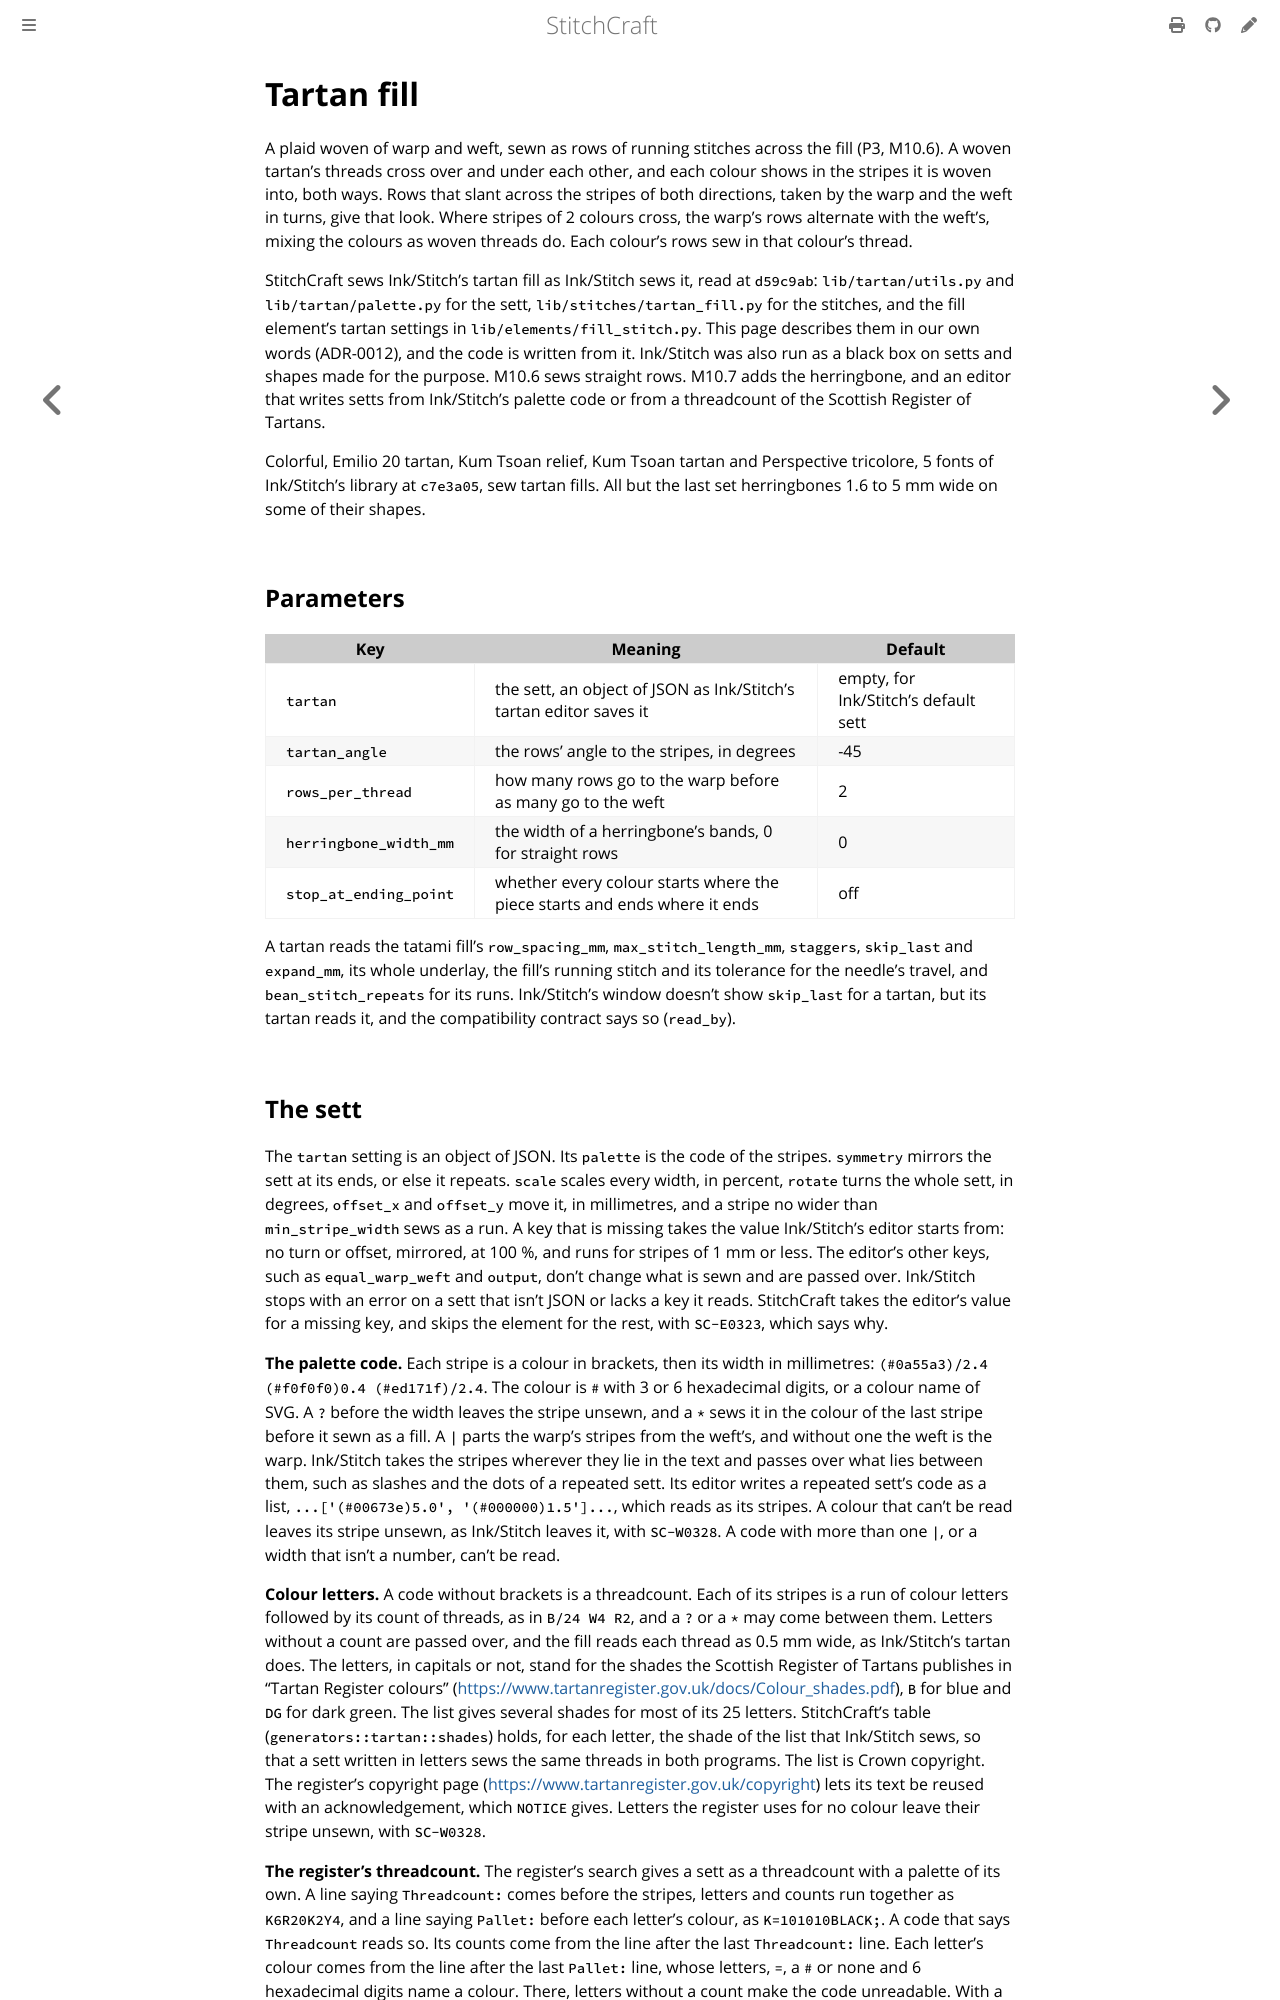

repository: KaboomFox/stitchcraft · page: dev/design/algorithms/tartan.html · generator: mdbook

# Tartan fill

<!-- implements: crates/stitchcraft-engine/src/generators/tartan/** -->

A plaid woven of warp and weft, sewn as rows of running stitches across the fill (P3, M10.6). A woven
tartan's threads cross over and under each other, and each colour shows in the stripes it is woven into,
both ways. Rows that slant across the stripes of both directions, taken by the warp and the weft in turns,
give that look. Where stripes of 2 colours cross, the warp's rows alternate with the weft's, mixing the
colours as woven threads do. Each colour's rows sew in that colour's thread.

StitchCraft sews Ink/Stitch's tartan fill as Ink/Stitch sews it, read at `d59c9ab`: `lib/tartan/utils.py`
and `lib/tartan/palette.py` for the sett, `lib/stitches/tartan_fill.py` for the stitches, and the fill
element's tartan settings in `lib/elements/fill_stitch.py`. This page describes them in our own words
(ADR-0012), and the code is written from it. Ink/Stitch was also run as a black box on setts and shapes
made for the purpose. M10.6 sews straight rows. M10.7 adds the herringbone, and an editor that writes setts
from Ink/Stitch's palette code or from a threadcount of the Scottish Register of Tartans.

Colorful, Emilio 20 tartan, Kum Tsoan relief, Kum Tsoan tartan and Perspective tricolore, 5 fonts of
Ink/Stitch's library at `c7e3a05`, sew tartan fills. All but the last set herringbones 1.6 to 5 mm wide on
some of their shapes.

## Parameters

| Key | Meaning | Default |
|---|---|---|
| `tartan` | the sett, an object of JSON as Ink/Stitch's tartan editor saves it | empty, for Ink/Stitch's default sett |
| `tartan_angle` | the rows' angle to the stripes, in degrees | -45 |
| `rows_per_thread` | how many rows go to the warp before as many go to the weft | 2 |
| `herringbone_width_mm` | the width of a herringbone's bands, 0 for straight rows | 0 |
| `stop_at_ending_point` | whether every colour starts where the piece starts and ends where it ends | off |

A tartan reads the tatami fill's `row_spacing_mm`, `max_stitch_length_mm`, `staggers`, `skip_last` and
`expand_mm`, its whole underlay, the fill's running stitch and its tolerance for the needle's travel, and
`bean_stitch_repeats` for its runs. Ink/Stitch's window doesn't show `skip_last` for a tartan, but its
tartan reads it, and the compatibility contract says so (`read_by`).
